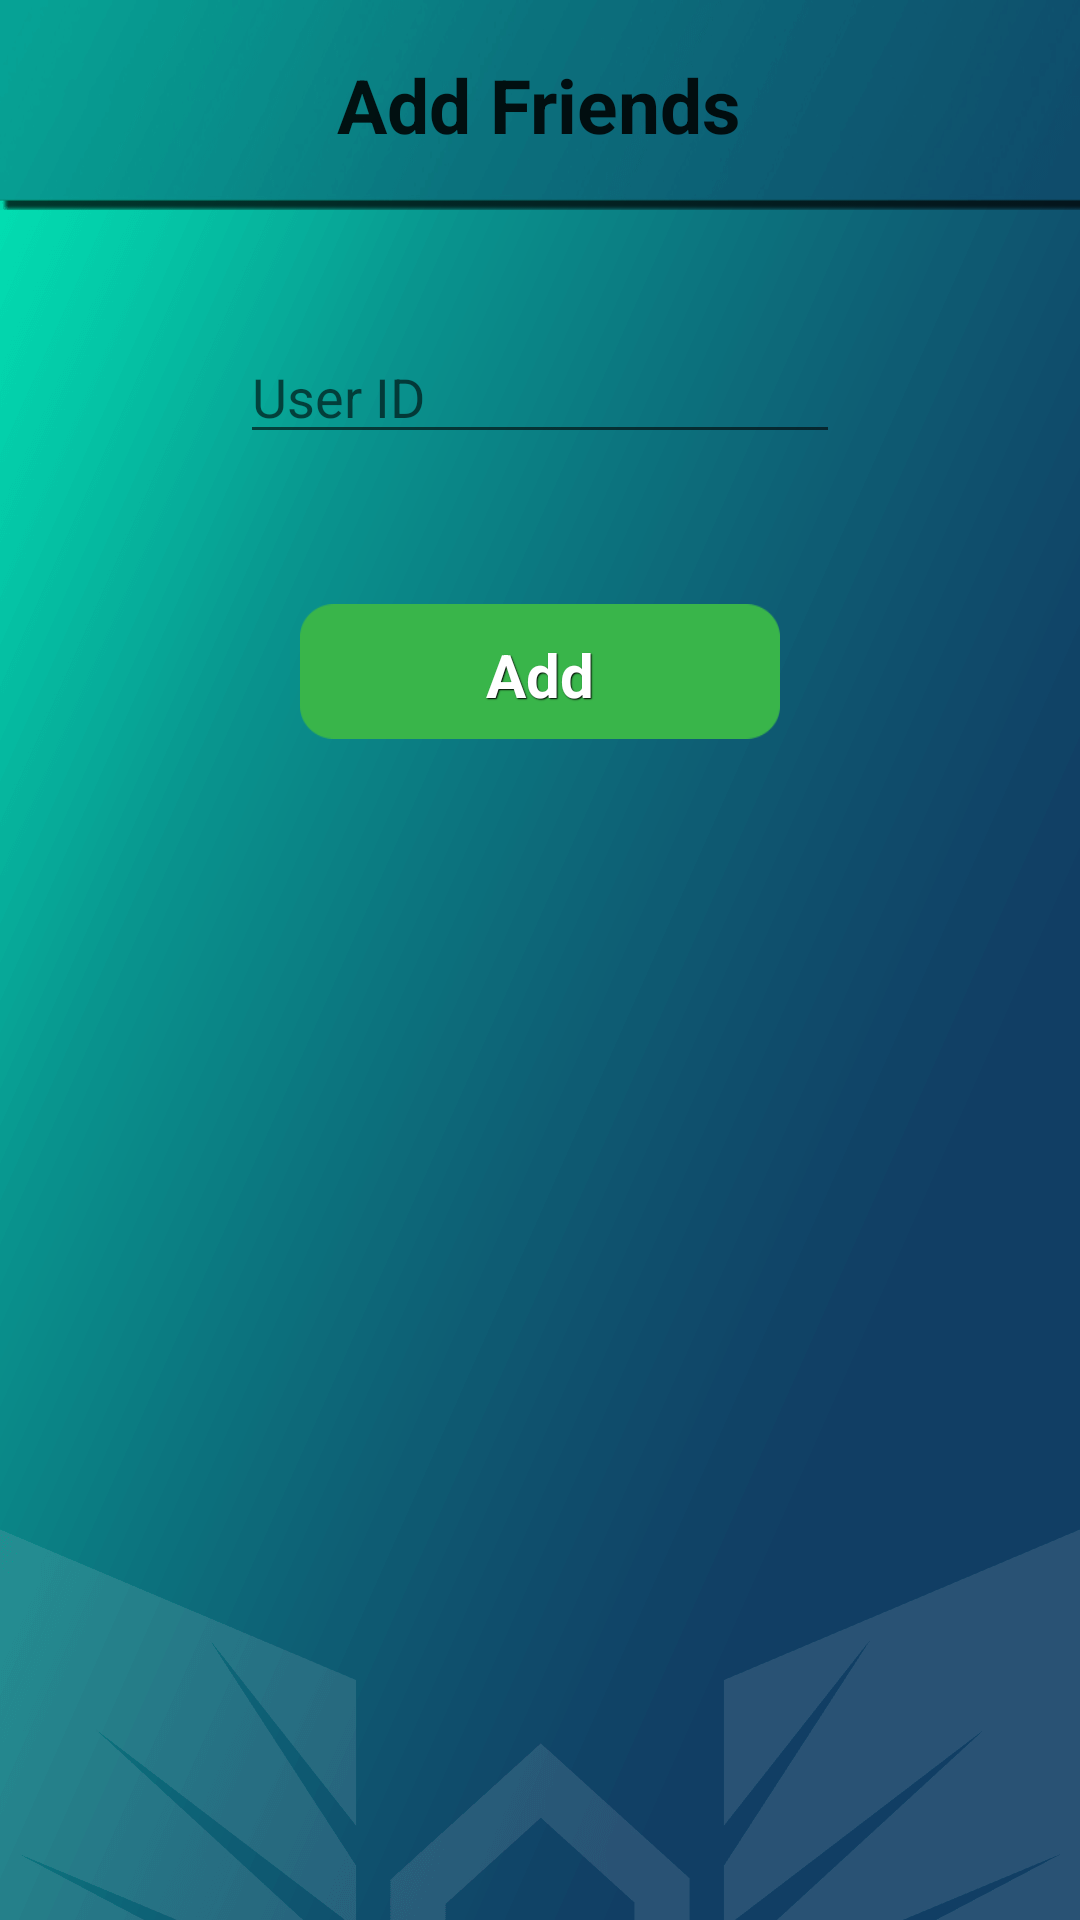

Produce the Android XML layout that renders to this screen, including the resource entries it uses.
<!-- AndroidManifest.xml: fallback theme Theme.MaterialComponents.DayNight.NoActionBar -->
<!-- res/layout/activity_public_add_friend.xml -->
<RelativeLayout xmlns:android="http://schemas.android.com/apk/res/android"
xmlns:tools="http://schemas.android.com/tools" android:layout_width="match_parent"
android:layout_height="match_parent"
android:paddingLeft="0dp"
android:paddingRight="0dp"
android:paddingTop="0dp"
android:paddingBottom="@dimen/activity_vertical_margin"
android:background="@drawable/university_background"
tools:context="com.example.pc.blog.PublicAddFriend">




    <LinearLayout
        android:orientation="horizontal"
        android:layout_width="match_parent"
        android:layout_height="70dp"
        android:background="@drawable/actionbar"
        android:padding="5dp"
        android:gravity="center"
        android:id="@+id/linearLayout2">


        <TextView
            android:layout_width="wrap_content"
            android:layout_height="wrap_content"
            android:textAppearance="?android:attr/textAppearanceLarge"
            android:text="Add Friends"
            android:textStyle="bold"
            android:textSize="25sp"
            android:id="@+id/textView2"
            android:layout_gravity="center" />
    </LinearLayout>

    <LinearLayout
        android:orientation="vertical"
        android:layout_width="wrap_content"
        android:layout_height="wrap_content"
        android:layout_below="@+id/linearLayout2"
        android:layout_centerHorizontal="true"
        android:layout_margin="40dp">

        <EditText
            android:hint="User ID"
            android:layout_width="200dp"
            android:layout_height="wrap_content"
            android:id="@+id/TextFriendId"
            android:layout_gravity="center_horizontal" />

        <Button
            style="@style/btnStyleRoundGreen"
            android:layout_width="160dp"
            android:layout_height="45dp"
            android:text="Add"
            android:id="@+id/AddFriendButton"
            android:layout_gravity="center_horizontal"
            android:layout_margin="50dp"
            android:onClick="AddFriendButtononClicked" />


    </LinearLayout>


</RelativeLayout>
<!-- resources referenced by this layout -->
<resources>
  <!-- drawable actionbar: png bitmap (drawable-xxxhdpi, 16066 bytes) -->
  <!-- drawable university_background: png bitmap (drawable-xxxhdpi, 37212 bytes) -->
  <style name="btnStyleRoundGreen" parent="@android:style/Widget.Button">
          <item name="android:textSize">20sp</item>
          <item name="android:textStyle">bold</item>
          <item name="android:textColor">#FFFFFF</item>
          <item name="android:gravity">center</item>
          <item name="android:shadowColor">#000000</item>
          <item name="android:shadowDx">1</item>
          <item name="android:shadowDy">1</item>
          <item name="android:shadowRadius">0.6</item>
          <item name="android:background">@drawable/greenmoreround</item>
          <item name="android:padding">10dip</item>
      </style>
  <!-- drawable greenmoreround: png bitmap (drawable-mdpi, 666 bytes) -->
</resources>
